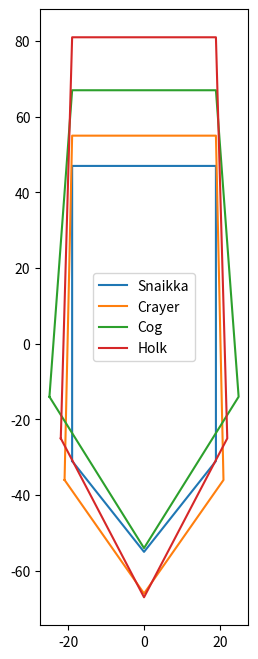

Here is the Python script that generated this plot:
import matplotlib.pyplot as plt
import numpy as np


snaikka_x = [-19, 0, 19, 19, -19]
snaikka_y = [-31, -55, -31, 47, 47]
crayer_x = [-21, 0, 21, 19, -19]
crayer_y = [-36, -66, -36, 55, 55]
cog_x = [-25, 0, 25, 19, -19]
cog_y = [-14, -54, -14, 67, 67]
holk_x = [-22, 0, 22, 19, -19]
holk_y = [-25, -67, -25, 81, 81]


def complete_hitbox_plot_data(data: list[int]):
    return data + [data[0]]


plt.figure(figsize=(10, 8))
plt.plot(
    complete_hitbox_plot_data(snaikka_x),
    complete_hitbox_plot_data(snaikka_y),
    label="Snaikka",
)
plt.plot(
    complete_hitbox_plot_data(crayer_x),
    complete_hitbox_plot_data(crayer_y),
    label="Crayer",
)
plt.plot(
    complete_hitbox_plot_data(cog_x), complete_hitbox_plot_data(cog_y), label="Cog"
)
plt.plot(
    complete_hitbox_plot_data(holk_x), complete_hitbox_plot_data(holk_y), label="Holk"
)
plt.legend(loc="best")
plt.gca().set_aspect("equal")
plt.savefig("hitboxes.png", dpi=200)
